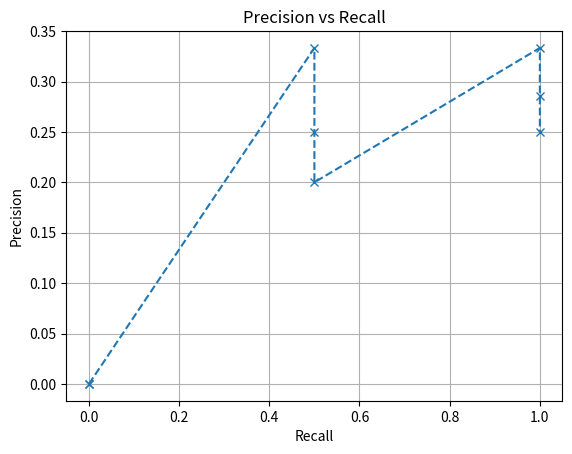

The script that saved this image:
import pandas as pd
import numpy as np
from scipy.stats import rankdata
from matplotlib import pyplot as plt
### arxika exo
Ids = [300,10,100,70,1209,33,44,45]#pinakas me ta ids ton keimenon
Ids = np.array(Ids)#metatropi se array numpy gia na xeiristei meta
relevant_docs = [300,45]#synolo sxetikon me to erotima keimenon
relevant_docs = np.array(relevant_docs)
R = len(relevant_docs) #plithos sxetikon me to query keimenon-synolo R
score = [3,5,1,4,10,20,0,9]#pinakas me ta score ton keimenon sto query tha borouse na einai to cosine simularity
score = np.array(score)
sorted_indexes = np.flip(np.argsort(score))#me thn flip pernoume se fthinousa seira ta indees tou score: max score-...min score
###
print(sorted_indexes)
#
Ids_sorted = Ids[sorted_indexes]#taxinomimena keimena vash tou score
#sprint(Ids_sorted)
rank = rankdata(score,'max')
ranks = len(rank) - rank + 1
#tha paei me vash to score
print(ranks)

###----pinakas pou deixnei an to i osto keimeno anikei sta sxetika---###
relevant_or_not = np.zeros(len(Ids),dtype=bool)
#
for i in range(len(Ids)):
    if Ids_sorted[i] in relevant_docs:
        relevant_or_not[i] = True
print(relevant_or_not)
#calculating precision and recall#

#
sorted_rank = np.arange(1,len(Ids)+1)#h katataxh kathe keimena
#
Precision = np.zeros(len(Ids))#akriveia gia to query
#
Recall = np.zeros(len(Ids))#anaklisi gia to query
#
for i in range(len(Ids)):
    r = sorted_rank[i]#ousiastika posa keimena exo anaktisei mexri stigmhs
    Precision[i] = sum(relevant_or_not[:r])/r #plithos sxetikon keimenon pou exoun anaktithei eos tora/posa exo anaktisei
    #synolika mexri tora
    Recall[i] = sum(relevant_or_not[:r])/R #plithos sxetikon keimenon pou exo anaktithei mexri stigmis/plithossxetikon me
# to query

#
##------ftiaxno tous synolikous pinakes-#######

table_of_results = pd.DataFrame({'Doc id':Ids,'Score':score,'Rank':ranks})#pinakas me ta apotelesmata tou query to
table_of_metrics = pd.DataFrame({'Rank':sorted_rank,'Doc id':Ids_sorted,'Relevant':relevant_or_not,'Precision':Precision,'Recall':Recall})#

#pinakas ton keimenon taxinomimena vash tou rank tous(vash tou score) mazi me tis times ton precision-recall
print(table_of_results)
print(table_of_metrics)
##----PLOTTING-----##
def Precision_Recall_Graph(precision,recall):
    plt.plot(recall,precision,marker='x',linestyle='--')
    plt.xlabel('Recall')
    plt.ylabel('Precision')
    plt.title('Precision vs Recall')
    plt.grid()
    plt.show()
Precision_Recall_Graph(Precision,Recall)
